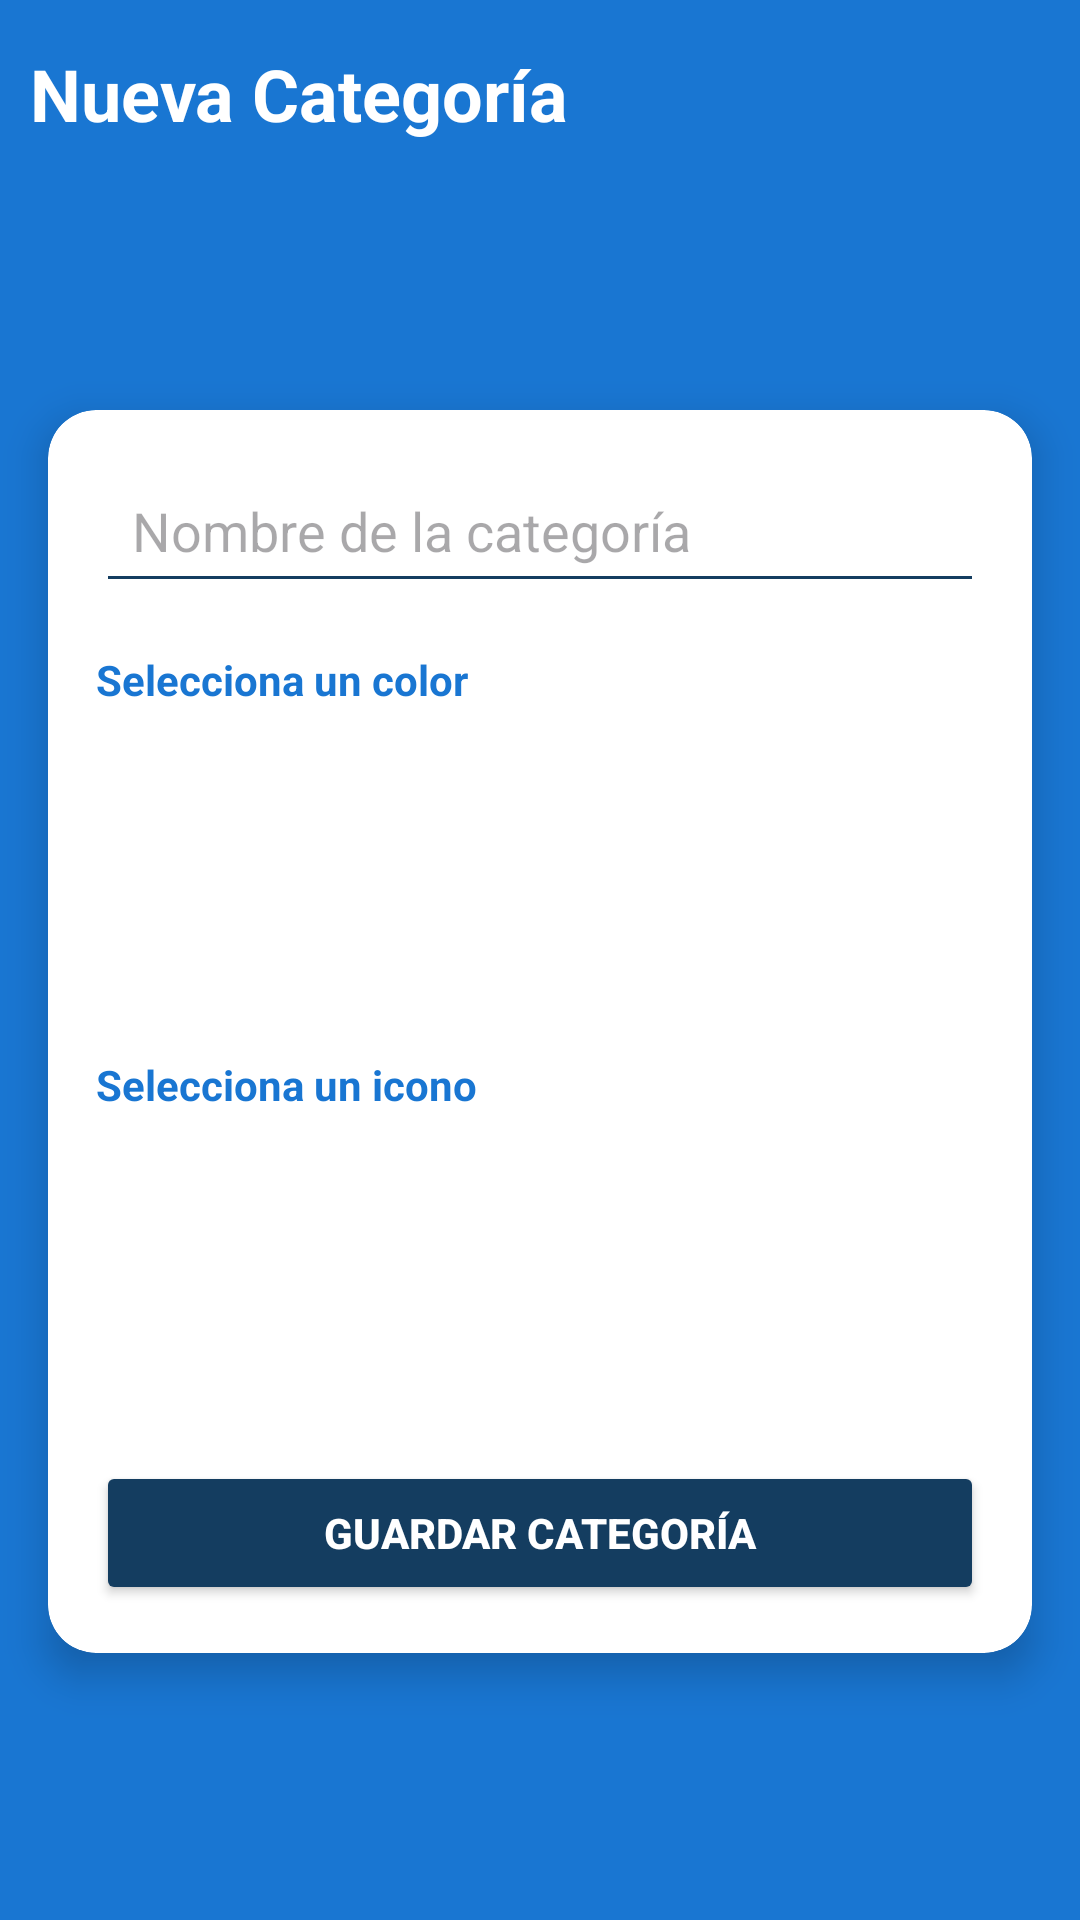

Android layout source for this screen:
<!-- AndroidManifest.xml: application theme Theme.BilleteraDigital -->
<!-- res/layout/activity_nueva_categoria.xml -->
<?xml version="1.0" encoding="utf-8"?>
<androidx.constraintlayout.widget.ConstraintLayout xmlns:android="http://schemas.android.com/apk/res/android"
    xmlns:app="http://schemas.android.com/apk/res-auto"
    xmlns:tools="http://schemas.android.com/tools"
    android:id="@+id/main"
    android:layout_width="match_parent"
    android:layout_height="match_parent"
    android:background="@color/colorToolbar"
    tools:context=".NuevaCategoriaActivity">

    
    <TextView
        android:id="@+id/tvTitulo"
        android:layout_width="wrap_content"
        android:layout_height="wrap_content"
        android:text="Nueva Categoría"
        android:textSize="24sp"
        android:textStyle="bold"
        android:textColor="@color/white"
        android:layout_marginStart="10dp"
        app:layout_constraintTop_toTopOf="parent"
        app:layout_constraintStart_toStartOf="parent"
        android:layout_marginTop="15dp" />

    
    <androidx.cardview.widget.CardView
        android:id="@+id/cardCategoria"
        android:layout_width="0dp"
        android:layout_height="wrap_content"
        android:layout_margin="16dp"
        app:cardCornerRadius="16dp"
        app:cardElevation="8dp"
        app:cardBackgroundColor="@color/white"
        app:layout_constraintTop_toBottomOf="@id/tvTitulo"
        app:layout_constraintBottom_toBottomOf="parent"
        app:layout_constraintStart_toStartOf="parent"
        app:layout_constraintEnd_toEndOf="parent">

        <LinearLayout
            android:layout_width="match_parent"
            android:layout_height="wrap_content"
            android:orientation="vertical"
            android:padding="16dp">

            <EditText
                android:id="@+id/edtNombreCategoria"
                android:layout_width="match_parent"
                android:layout_height="wrap_content"
                android:hint="Nombre de la categoría"
                android:padding="12dp"
                android:backgroundTint="@color/primarybtnColor"
                android:inputType="textCapWords"
                android:layout_marginBottom="16dp" />

            <TextView
                android:layout_width="wrap_content"
                android:layout_height="wrap_content"
                android:text="Selecciona un color"
                android:textStyle="bold"
                android:textColor="@color/colorToolbar" />

            <GridView
                android:id="@+id/grid_colores"
                android:layout_width="match_parent"
                android:layout_height="100dp"
                android:numColumns="5"
                android:horizontalSpacing="8dp"
                android:verticalSpacing="8dp"
                android:layout_marginBottom="16dp" />

            <TextView
                android:layout_width="wrap_content"
                android:layout_height="wrap_content"
                android:text="Selecciona un icono"
                android:textStyle="bold"
                android:textColor="@color/colorToolbar" />

            <GridView
                android:id="@+id/grid_iconos"
                android:layout_width="match_parent"
                android:layout_height="100dp"
                android:numColumns="5"
                android:horizontalSpacing="8dp"
                android:verticalSpacing="8dp"
                android:layout_marginBottom="16dp" />

            <Button
                android:id="@+id/btnGuardarCategoria"
                android:layout_width="match_parent"
                android:layout_height="wrap_content"
                android:text="Guardar Categoría"
                android:textColor="@android:color/white"
                android:backgroundTint="@color/primarybtnColor"
                android:textStyle="bold" />
        </LinearLayout>

    </androidx.cardview.widget.CardView>
</androidx.constraintlayout.widget.ConstraintLayout>
<!-- resources referenced by this layout -->
<resources>
  <color name="colorToolbar">#1976d2</color>
  <color name="primarybtnColor">#143d60</color>
  <color name="white">#FFFFFFFF</color>
  <style name="Theme.BilleteraDigital" parent="Base.Theme.BilleteraDigital" />
  <style name="Base.Theme.BilleteraDigital" parent="Theme.Material3.DayNight.NoActionBar">
          
          
      </style>
</resources>
